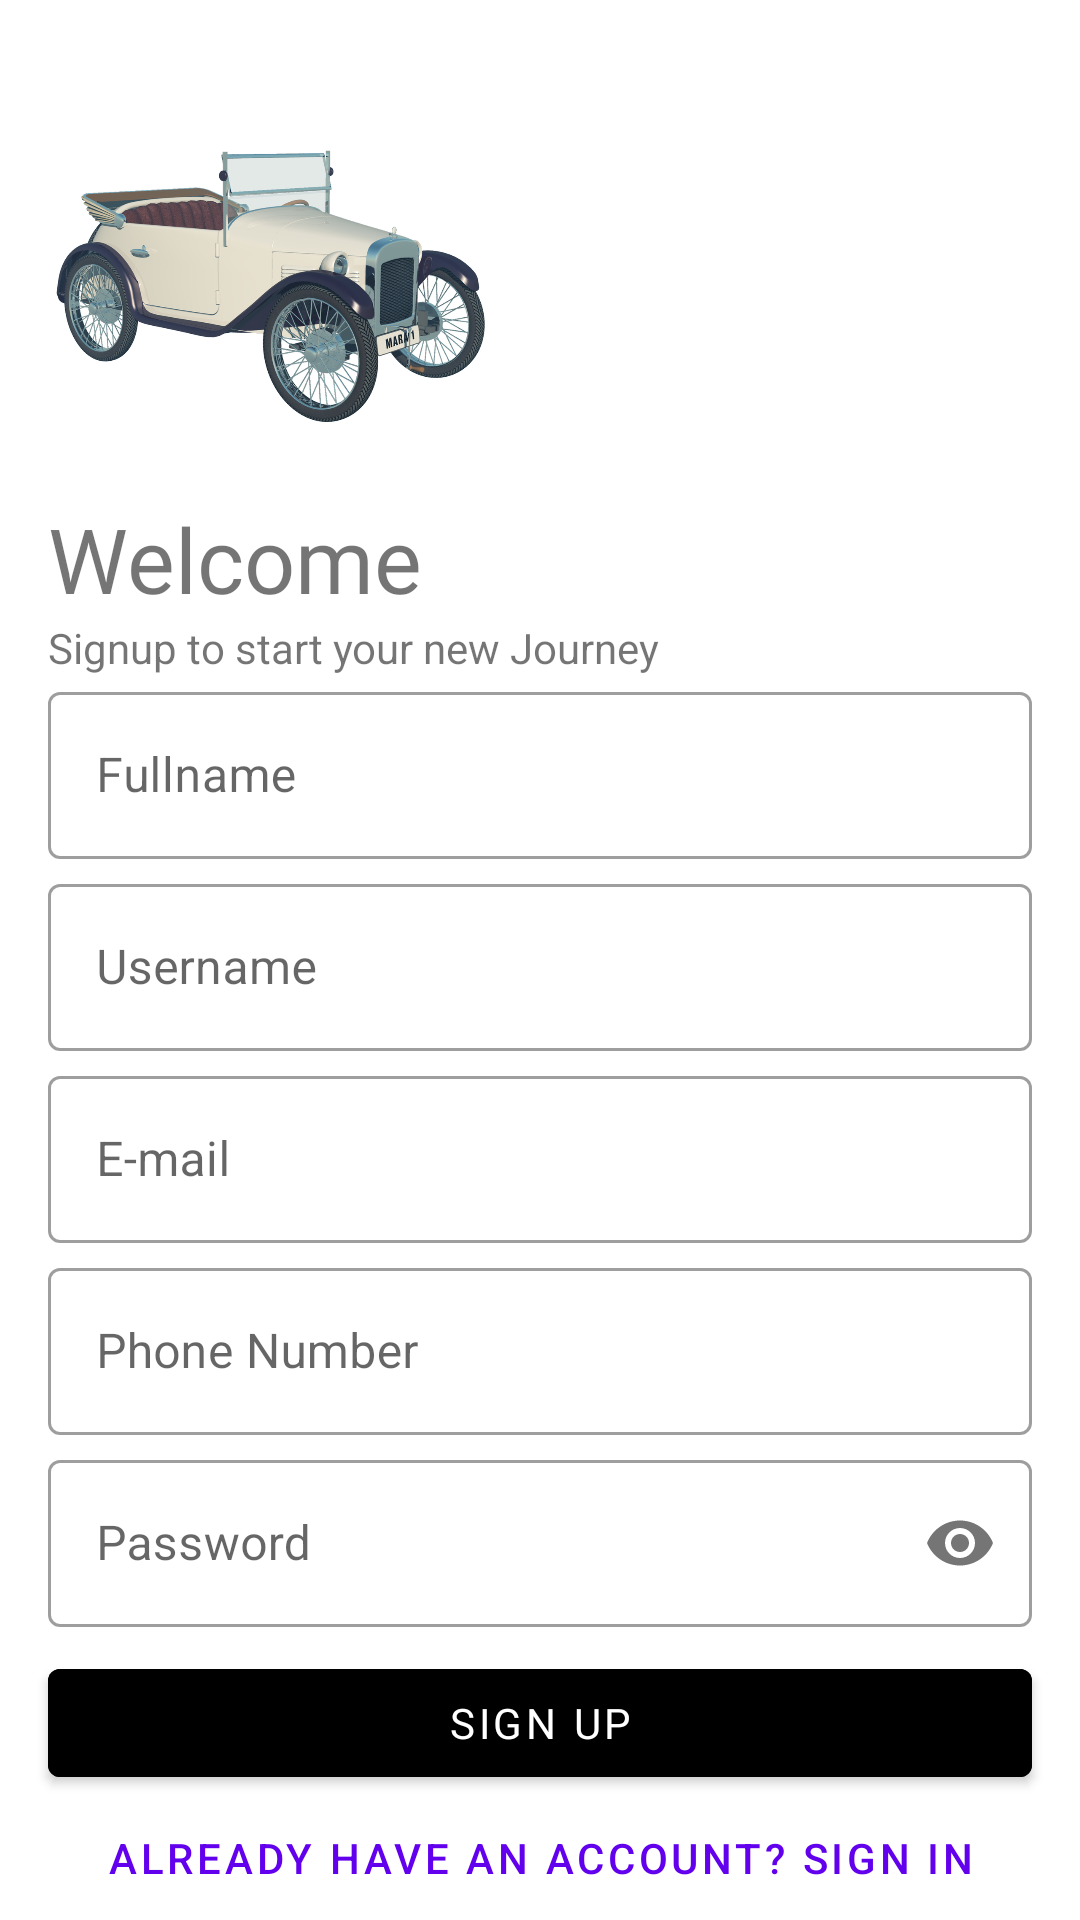

Write the Android layout XML for this screen, with the resource values it uses.
<!-- AndroidManifest.xml: application theme Theme.BullsRent -->
<!-- res/layout/activity_sign_up.xml -->
<?xml version="1.0" encoding="utf-8"?>
<androidx.constraintlayout.widget.ConstraintLayout xmlns:android="http://schemas.android.com/apk/res/android"
    xmlns:app="http://schemas.android.com/apk/res-auto"
    xmlns:tools="http://schemas.android.com/tools"
    android:layout_width="match_parent"
    android:layout_height="match_parent"
    tools:context=".SignUp">

    <ImageView
        android:id="@+id/signup_img"
        android:transitionName="trans_img"
        android:layout_width="150dp"
        android:layout_height="150dp"
        android:layout_marginStart="16dp"
        android:layout_marginTop="16dp"
        android:layout_marginEnd="16dp"
        app:layout_constraintEnd_toEndOf="parent"
        app:layout_constraintHorizontal_bias="0.0"
        app:layout_constraintStart_toStartOf="parent"
        app:layout_constraintTop_toTopOf="parent"
        app:srcCompat="@drawable/car" />

    <TextView
        android:id="@+id/signup_txt1"
        android:transitionName="trans_logo"
        android:layout_width="wrap_content"
        android:layout_height="wrap_content"
        android:layout_marginStart="16dp"
        android:text="Welcome"
        android:fontFamily="@font/bungee"
        android:textSize="30sp"
        app:layout_constraintStart_toStartOf="parent"
        app:layout_constraintTop_toBottomOf="@+id/signup_img" />

    <TextView
        android:id="@+id/signup_txt2"
        android:transitionName="trans_slogan"
        android:layout_width="wrap_content"
        android:layout_height="wrap_content"
        android:layout_marginStart="16dp"
        android:text="Signup to start your new Journey"
        app:layout_constraintStart_toStartOf="parent"
        app:layout_constraintTop_toBottomOf="@+id/signup_txt1" />

    <com.google.android.material.textfield.TextInputLayout
        android:id="@+id/signup_fullname"
        android:transitionName="trans_username"
        android:layout_width="match_parent"
        android:layout_height="wrap_content"
        android:layout_marginStart="16dp"
        android:layout_marginEnd="16dp"
        app:layout_constraintEnd_toEndOf="parent"
        app:layout_constraintStart_toStartOf="parent"
        style="@style/Widget.MaterialComponents.TextInputLayout.OutlinedBox"
        app:layout_constraintTop_toBottomOf="@+id/signup_txt2">

        <com.google.android.material.textfield.TextInputEditText
            android:layout_width="match_parent"
            android:layout_height="wrap_content"
            android:hint="Fullname"
            android:inputType="textCapWords"
            android:singleLine="true"
            android:maxLength="20"
            android:maxLines="1"
            />
    </com.google.android.material.textfield.TextInputLayout>
    <com.google.android.material.textfield.TextInputLayout
        android:id="@+id/signup_username"
        android:transitionName="trans_username"
        android:layout_width="match_parent"
        android:layout_height="wrap_content"
        android:layout_marginStart="16dp"
        android:layout_marginEnd="16dp"
        android:layout_marginTop="3dp"
        app:layout_constraintEnd_toEndOf="parent"
        app:layout_constraintStart_toStartOf="parent"
        style="@style/Widget.MaterialComponents.TextInputLayout.OutlinedBox"
        app:layout_constraintTop_toBottomOf="@+id/signup_fullname">

        <com.google.android.material.textfield.TextInputEditText
            android:layout_width="match_parent"
            android:layout_height="wrap_content"
            android:hint="Username"
            android:singleLine="true"
            android:maxLength="20"
            android:maxLines="1"
            />
    </com.google.android.material.textfield.TextInputLayout>
    <com.google.android.material.textfield.TextInputLayout
        android:id="@+id/signup_email"
        android:transitionName="trans_password"
        android:layout_width="match_parent"
        android:layout_height="wrap_content"
        android:layout_marginStart="16dp"
        android:layout_marginEnd="16dp"
        android:layout_marginTop="3dp"
        app:layout_constraintEnd_toEndOf="parent"
        app:layout_constraintStart_toStartOf="parent"
        style="@style/Widget.MaterialComponents.TextInputLayout.OutlinedBox"
        app:layout_constraintTop_toBottomOf="@+id/signup_username">

        <com.google.android.material.textfield.TextInputEditText
            android:layout_width="match_parent"
            android:layout_height="wrap_content"
            android:hint="E-mail"
            android:singleLine="true"
            android:maxLines="1"
            android:inputType="textEmailAddress"
            />
    </com.google.android.material.textfield.TextInputLayout>
    <com.google.android.material.textfield.TextInputLayout
        android:id="@+id/signup_phone"
        android:transitionName="trans_phone"
        android:layout_width="match_parent"
        android:layout_height="wrap_content"
        android:layout_marginStart="16dp"
        android:layout_marginEnd="16dp"
        android:layout_marginTop="3dp"
        app:layout_constraintEnd_toEndOf="parent"
        app:layout_constraintStart_toStartOf="parent"
        style="@style/Widget.MaterialComponents.TextInputLayout.OutlinedBox"
        app:layout_constraintTop_toBottomOf="@+id/signup_email">

        <com.google.android.material.textfield.TextInputEditText
            android:layout_width="match_parent"
            android:layout_height="wrap_content"
            android:hint="Phone Number"
            android:singleLine="true"
            android:maxLength="20"
            android:maxLines="1"
            android:inputType="phone"
            />
    </com.google.android.material.textfield.TextInputLayout>
    <com.google.android.material.textfield.TextInputLayout
        android:id="@+id/signup_password"
        android:transitionName="trans_password"
        android:layout_width="match_parent"
        android:layout_height="wrap_content"
        android:layout_marginStart="16dp"
        android:layout_marginEnd="16dp"
        android:layout_marginTop="3dp"
        app:passwordToggleEnabled="true"
        app:layout_constraintEnd_toEndOf="parent"
        app:layout_constraintStart_toStartOf="parent"
        style="@style/Widget.MaterialComponents.TextInputLayout.OutlinedBox"
        app:layout_constraintTop_toBottomOf="@+id/signup_phone">

        <com.google.android.material.textfield.TextInputEditText
            android:layout_width="match_parent"
            android:layout_height="wrap_content"
            android:hint="Password"
            android:inputType="textPassword"
            />
    </com.google.android.material.textfield.TextInputLayout>

    <com.google.android.material.button.MaterialButton
        android:id="@+id/signup_signup"
        android:transitionName="trans_go"
        android:layout_width="0dp"
        android:layout_height="wrap_content"
        android:layout_marginStart="16dp"
        android:layout_marginTop="8dp"
        android:layout_marginEnd="16dp"
        android:text="Sign Up"
        android:backgroundTint="@color/black"
        android:textColor="@color/white"
        android:fontFamily="@font/bungee"
        app:layout_constraintEnd_toEndOf="parent"
        app:layout_constraintStart_toStartOf="parent"
        app:layout_constraintTop_toBottomOf="@+id/signup_password" />

    <com.google.android.material.button.MaterialButton
        android:id="@+id/signup_signin"
        android:transitionName="trans_return"
        style="@style/Widget.MaterialComponents.Button.TextButton"
        android:layout_width="0dp"
        android:layout_height="wrap_content"
        android:layout_marginStart="16dp"
        android:layout_marginEnd="16dp"
        android:text="Already have an Account? Sign In"
        app:layout_constraintBottom_toBottomOf="parent"
        app:layout_constraintEnd_toEndOf="parent"
        app:layout_constraintStart_toStartOf="parent"
        app:layout_constraintTop_toBottomOf="@+id/signup_signup" />

</androidx.constraintlayout.widget.ConstraintLayout>
<!-- resources referenced by this layout -->
<resources>
  <!-- drawable car: png bitmap (drawable-hdpi, 400134 bytes) -->
  <style name="Theme.BullsRent" parent="Theme.MaterialComponents.Light.NoActionBar">
          
          <item name="colorPrimary">@color/purple_500</item>
          <item name="colorPrimaryVariant">@color/purple_700</item>
          <item name="colorOnPrimary">@color/white</item>
          
          <item name="colorSecondary">@color/teal_200</item>
          <item name="colorSecondaryVariant">@color/teal_700</item>
          <item name="colorOnSecondary">@color/black</item>
          
          <item name="android:statusBarColor" tools:targetApi="l">?attr/colorPrimaryVariant</item>
          
          <item name="android:windowContentTransitions">true</item>
      </style>
  <!-- not gathered from this repository: default colours our renderer supplied (Android Studio template values) -->
  <color name="purple_500">#FF6200EE</color>
  <color name="purple_700">#FF3700B3</color>
  <color name="teal_200">#FF03DAC5</color>
  <color name="teal_700">#FF018786</color>
  <color name="black">#FF000000</color>
  <color name="white">#FFFFFFFF</color>
</resources>
